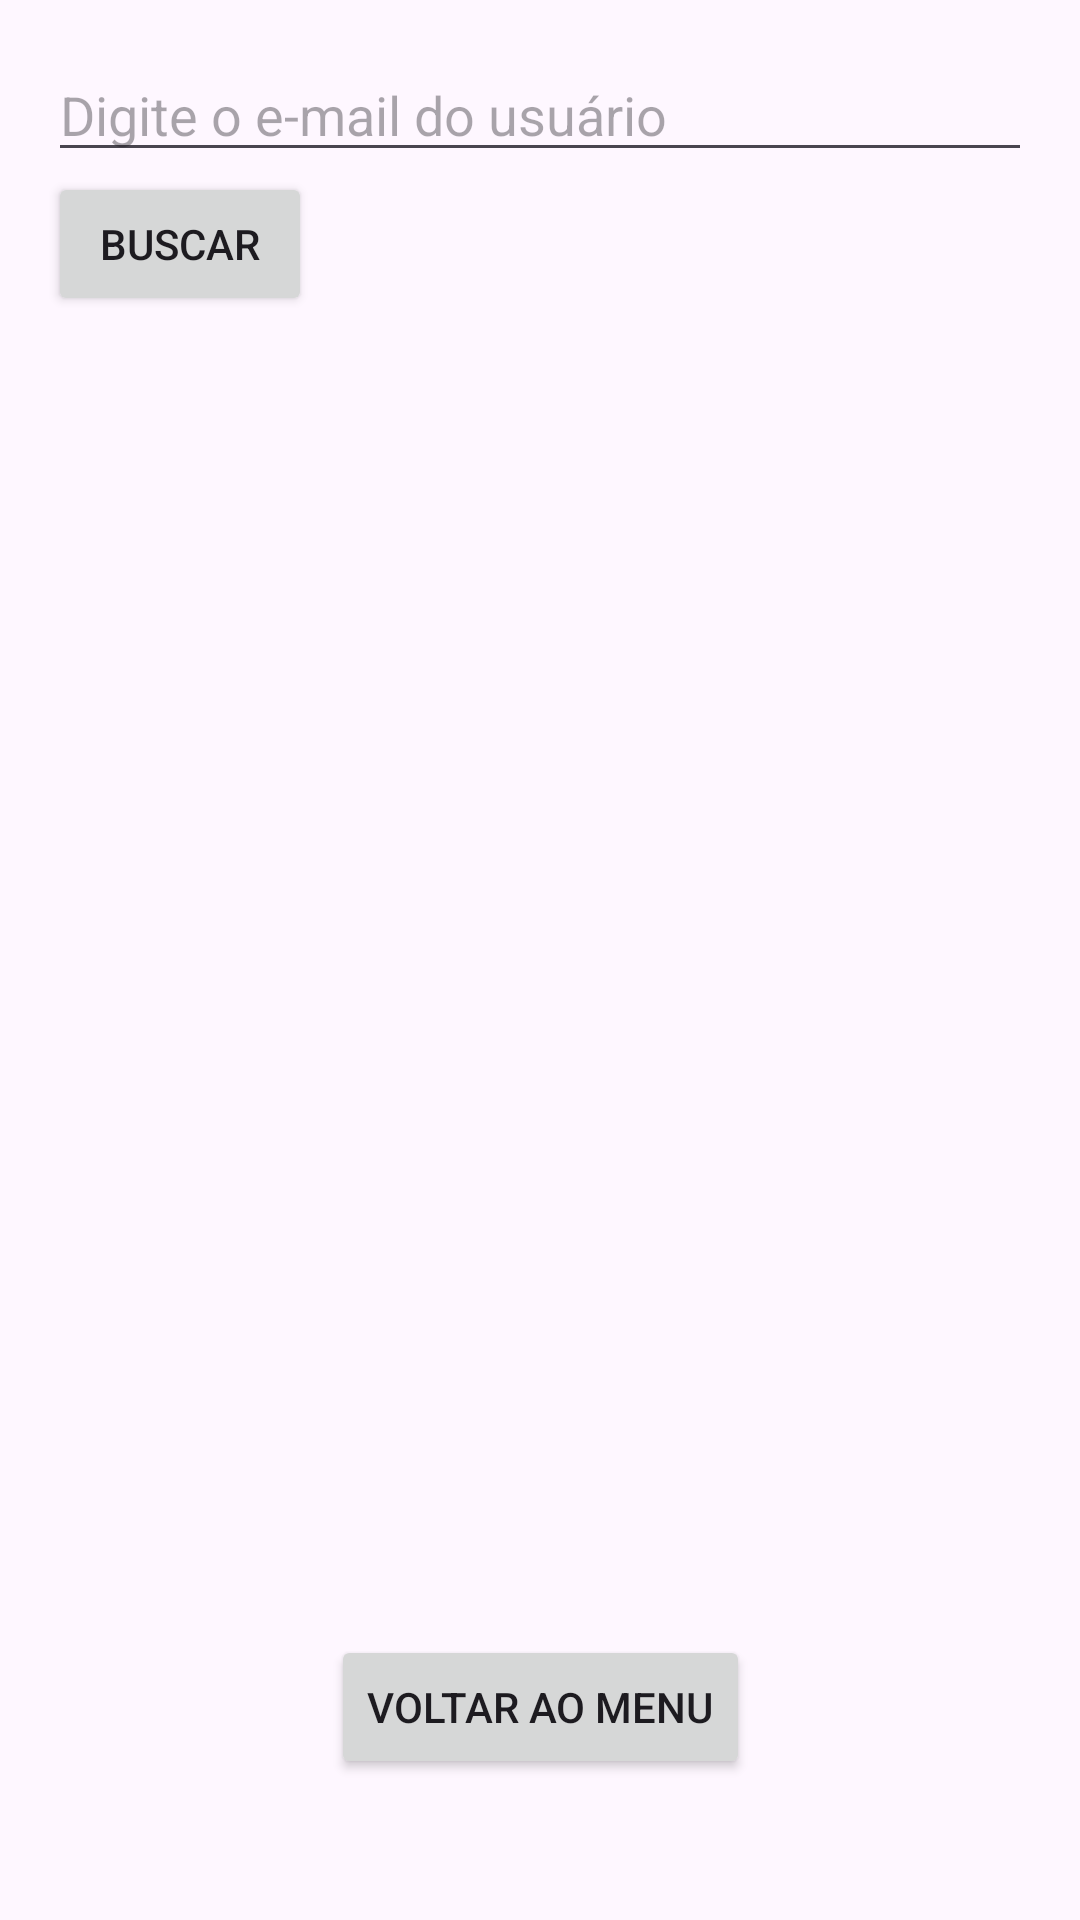

Produce the Android XML layout that renders to this screen, including the resource entries it uses.
<!-- AndroidManifest.xml: application theme Theme.PIVC_BIOMETRIC_APP -->
<!-- res/layout/activity_manage_user.xml -->
<?xml version="1.0" encoding="utf-8"?>
<LinearLayout xmlns:android="http://schemas.android.com/apk/res/android"
    xmlns:app="http://schemas.android.com/apk/res-auto"
    xmlns:tools="http://schemas.android.com/tools"
    android:layout_width="match_parent"
    android:layout_height="match_parent"
    android:orientation="vertical"
    android:padding="16dp">

    <EditText
        android:id="@+id/editTextEmail"
        android:layout_width="match_parent"
        android:layout_height="wrap_content"
        android:hint="@string/digite_o_e_mail_do_usuario" />

    <Button
        android:id="@+id/buttonSearch"
        android:layout_width="wrap_content"
        android:layout_height="wrap_content"
        android:insetTop="4dp"
        android:text="@string/buscar" />

    <TextView
        android:id="@+id/textViewResult"
        android:layout_width="match_parent"
        android:layout_height="wrap_content"
        android:paddingTop="16dp"
        android:textStyle="bold"/>

    <androidx.constraintlayout.widget.ConstraintLayout
        android:layout_width="match_parent"
        android:layout_height="match_parent">

        <Button
            android:id="@+id/btnBackToHome"
            android:layout_width="wrap_content"
            android:layout_height="wrap_content"
            android:text="@string/voltar_ao_menu"
            app:layout_constraintBottom_toBottomOf="parent"
            app:layout_constraintEnd_toEndOf="parent"
            app:layout_constraintStart_toStartOf="parent"
            app:layout_constraintTop_toTopOf="parent"
            app:layout_constraintVertical_bias="0.929" />
    </androidx.constraintlayout.widget.ConstraintLayout>
</LinearLayout>
<!-- resources referenced by this layout -->
<resources>
  <string name="buscar">Buscar</string>
  <string name="digite_o_e_mail_do_usuario">Digite o e-mail do usuário</string>
  <string name="voltar_ao_menu">Voltar ao menu</string>
  <style name="Theme.PIVC_BIOMETRIC_APP" parent="Base.Theme.PIVC_BIOMETRIC_APP" />
  <style name="Base.Theme.PIVC_BIOMETRIC_APP" parent="Theme.Material3.DayNight.NoActionBar">
          
          
      </style>
</resources>
